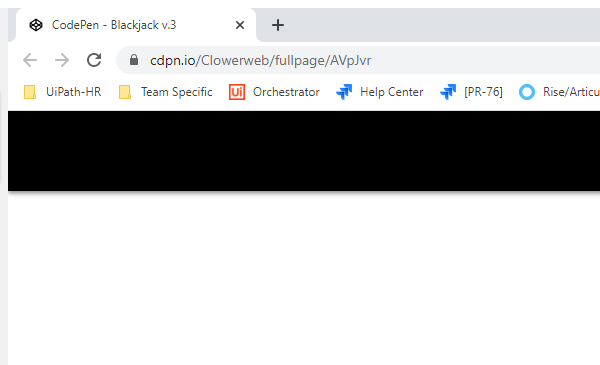
Workflow: PlayHand

Step 1: Attach Browser 'chrome.exe CodePen' in window '*Blackjack*' (chrome.exe)

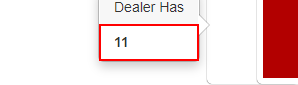
Step 2: get-text from the element

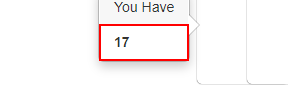
Step 3: get-text from the element

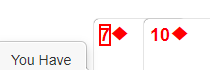
Step 4: get-text from the element

Step 5: find the element (same screen as step 4)

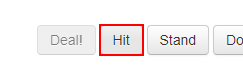
Step 6: click on the button '{0}'

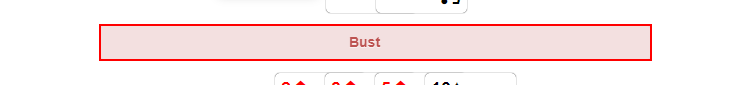
Step 7 [try]: get-text from the element
